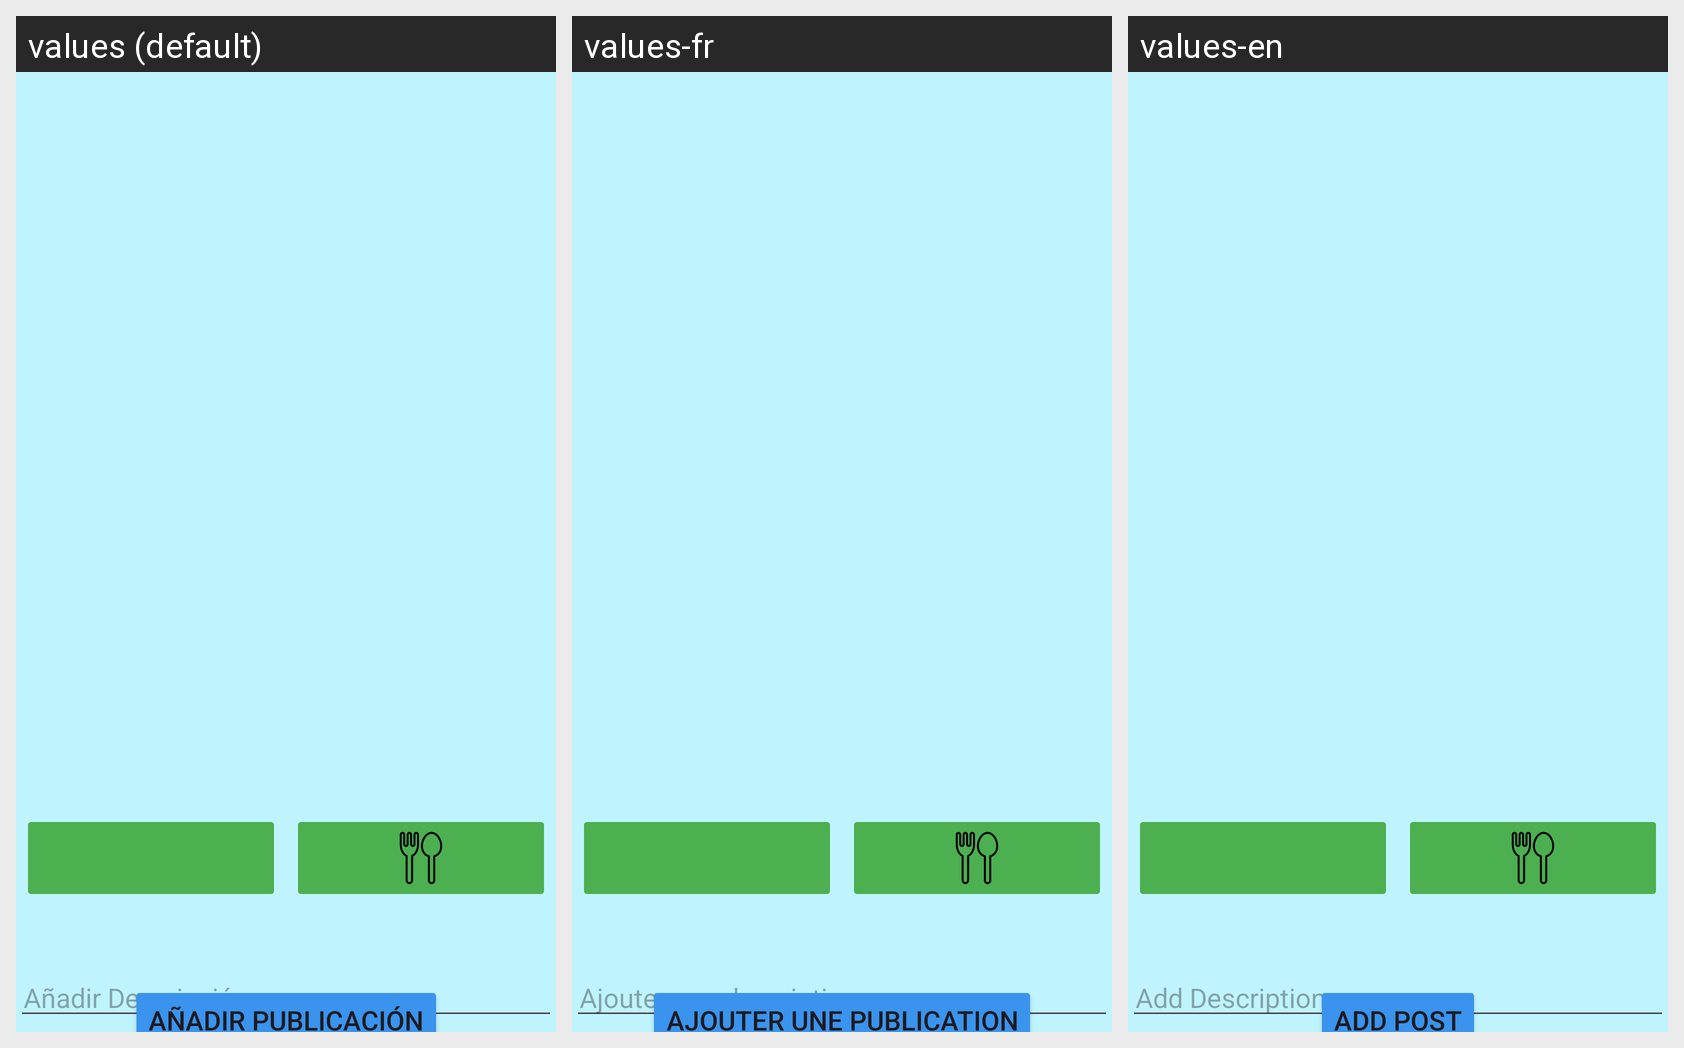

This grid shows one Android layout under several languages. Give, for every string resource on the screen, its name, the default text and each shown locale's text.
Android screen res/layout/fragment_nueva.xml rendered under 3 locales, left to right: values (default), values-fr, values-en. Device: Nexus 5 (rendered at 1080×1920; each locale shown at half size, 540×960, under a caption strip naming it); theme Theme.LiftUp.
Strings drawn on this screen, with the default value and each locale's value (text and hints the layout hard-codes, and strings that could not be matched under every locale, appear in the picture but are not listed):

a_adir_descripci_n
  values: Añadir Descripción
  values-fr: Ajouter une description
  values-en: Add Description

a_adir_publicaci_n
  values: Añadir publicación
  values-fr: Ajouter une publication
  values-en: Add post
